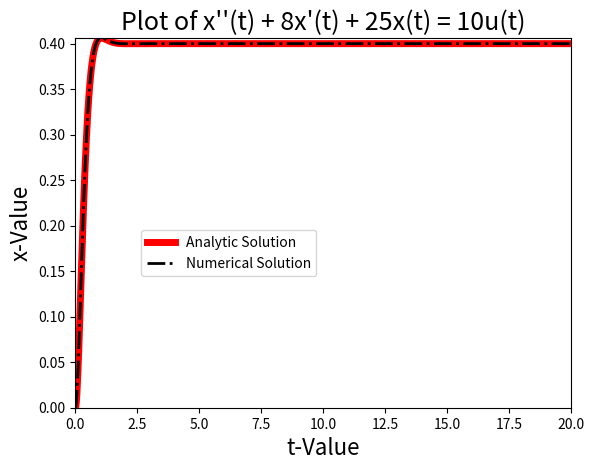

Recreate this plot in Python. (Note: this script raises an exception after producing the figure.)
# -*- coding: utf-8 -*-
"""
Created on Sun Sep  2 17:23:27 2018

@author: jfowl

x''(t) + 8x'(t) + 25x(t) = 10u(t)
with analytic solution:
    x = -e^-4t(10/25cos(3t) + 8/15sin(3t)) + 10/25
"""

import numpy as np
import matplotlib.pyplot as plt
from scipy.integrate import odeint

nt = 1000
tstart = 0
tend = 20

tvec = np.linspace(tstart, tend, nt)


def analytic_sol(t):
    c = 10/25
    c1 = 8/15
    first = -np.exp(-4*t)
    second = c*np.cos(3*t)
    third = c1*np.sin(3*t)
    x = first*(second + third) + c
    return x


def ode_model(X, t):
    xdot1 = X[1]
    xdot2 = -8*X[1] - 25*X[0] + 10
    return [xdot1, xdot2]


x0 = [0, 0]
x = odeint(ode_model, x0, tvec)

fig = plt.figure()
ax = fig.add_subplot(111)
ax.plot(tvec, [analytic_sol(t) for t in tvec], 'r', linewidth=5,
        label='Analytic Solution')
ax.plot(tvec, x[:, 0], '-.k', linewidth=2, label='Numerical Solution')
plt.xlim([min(tvec), max(tvec)])
plt.ylim([min(x[:, 0]), max(x[:, 0])])
handles, labels = ax.get_legend_handles_labels()
lgnd = ax.legend(handles, labels, loc='best',
                 bbox_to_anchor=(0.5, 0.5))
plt.xlabel('t-Value', fontsize=16)
plt.ylabel('x-Value', fontsize=16)
plt.title('Plot of x\'\'(t) + 8x\'(t) + 25x(t) = 10u(t)', fontsize=18)
plt.grid(b=True, which='both')
fig.savefig('ME426_HW3_20c', bbox_extra_artists=(lgnd,), bbox_inches='tight')
plt.show()
